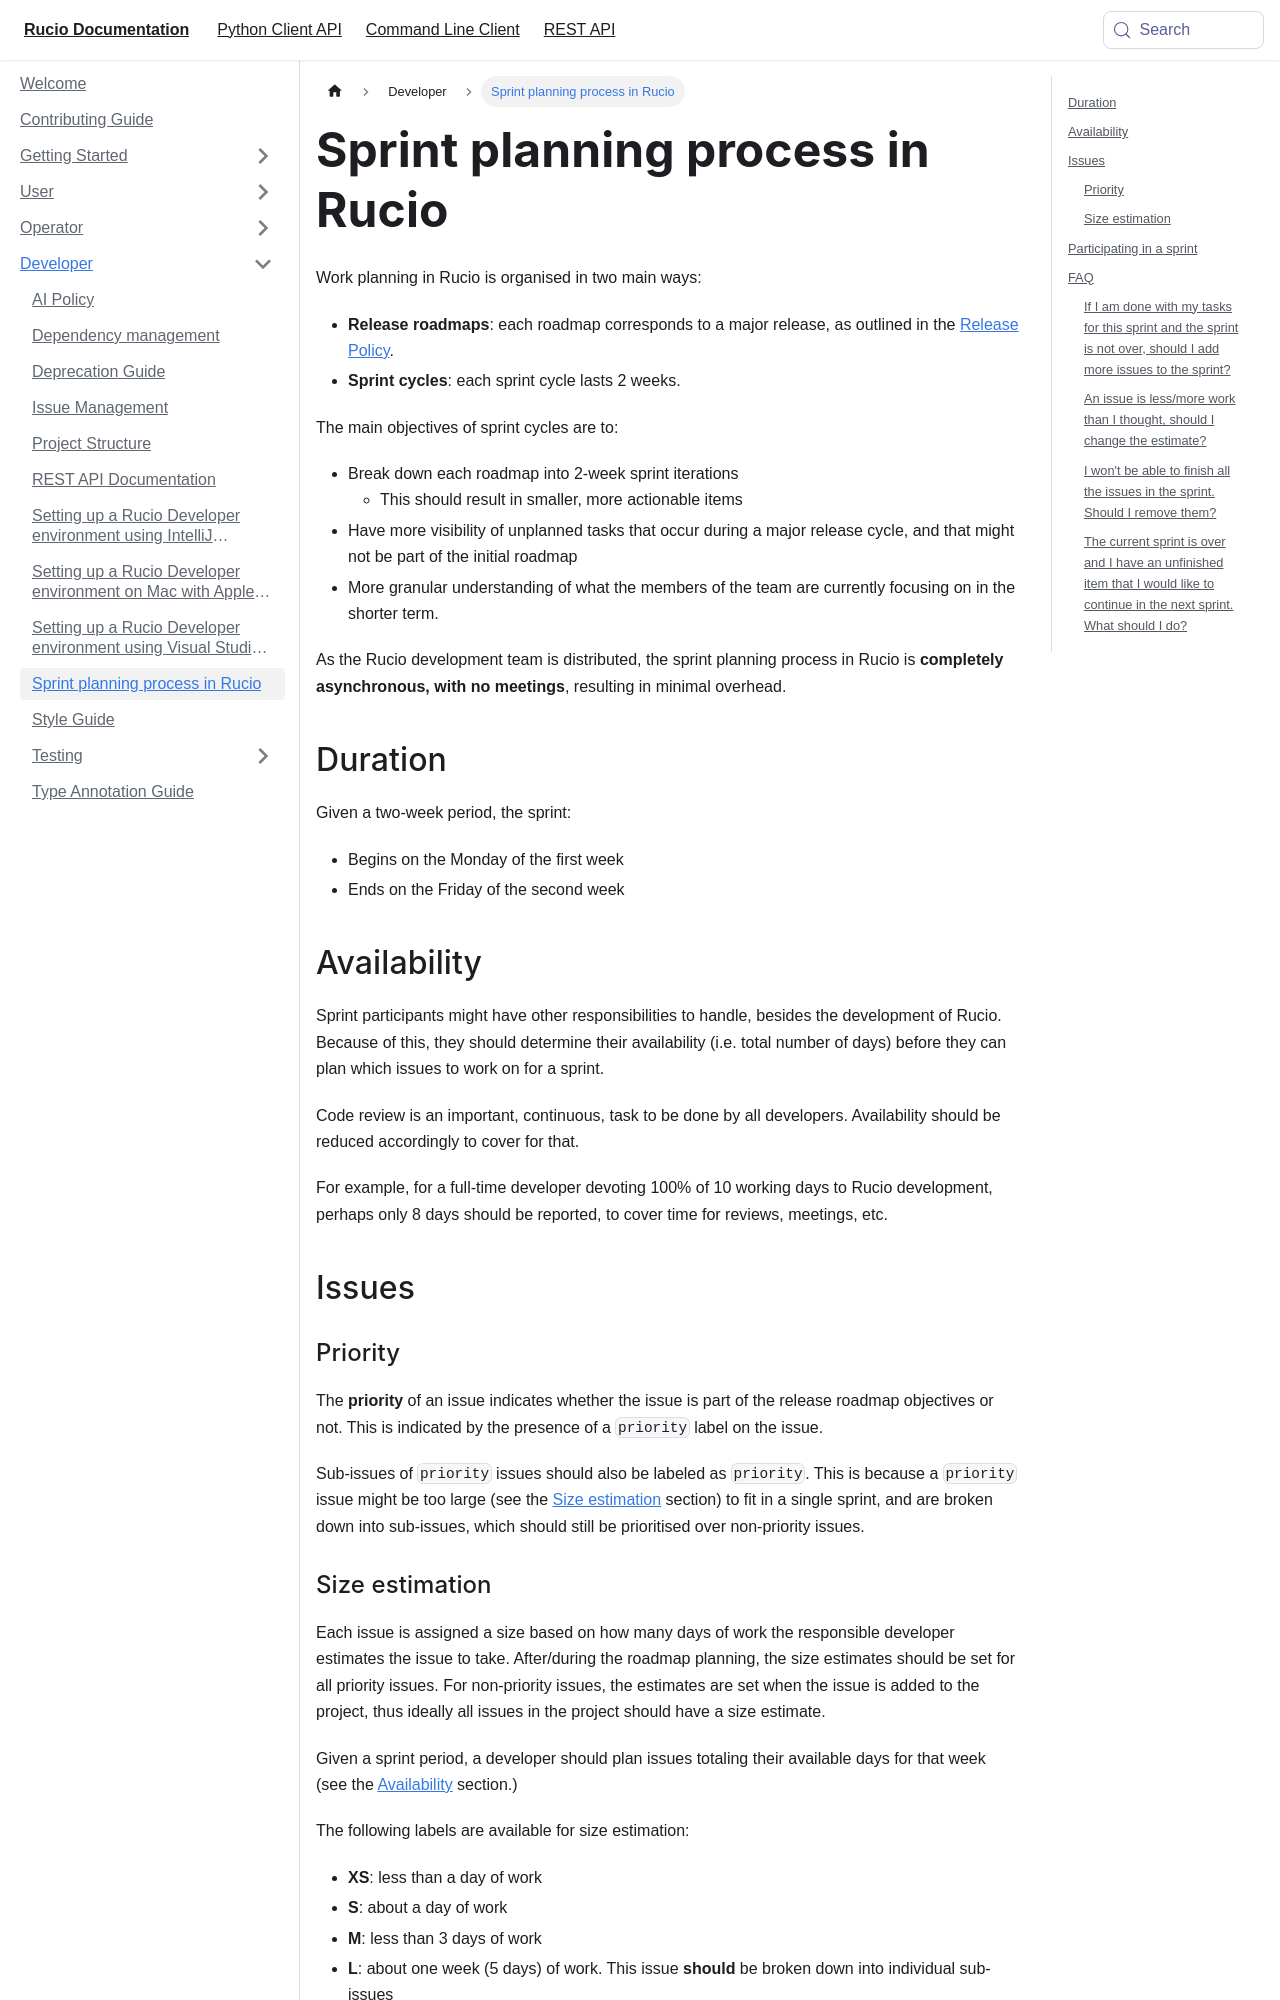

repository: rucio/documentation · page: developer/sprint_planning/index.html · generator: mkdocs

---
id: sprint_planning
title: Sprint planning process in Rucio
---

Work planning in Rucio is organised in two main ways:
- **Release roadmaps**: each roadmap corresponds to a major release, as outlined in the [Release Policy](started/releasepolicy.md).
- **Sprint cycles**: each sprint cycle lasts 2 weeks.

The main objectives of sprint cycles are to:
- Break down each roadmap into 2-week sprint iterations
    - This should result in smaller, more actionable items
- Have more visibility of unplanned tasks that occur during a major release cycle, and that might not be part of the initial roadmap
- More granular understanding of what the members of the team are currently focusing on in the shorter term.

As the Rucio development team is distributed,
the sprint planning process in Rucio is **completely asynchronous, with no meetings**,
resulting in minimal overhead.

## Duration
Given a two-week period, the sprint:
- Begins on the Monday of the first week
- Ends on the Friday of the second week

## Availability
Sprint participants might have other responsibilities to handle, besides the development of Rucio. Because of this, they should determine their availability (i.e. total number of days) before they can plan which issues to work on for a sprint.

Code review is an important, continuous, task to be done by all developers. Availability should be reduced accordingly to cover for that.

For example, for a full-time developer devoting 100% of 10 working days to Rucio development, perhaps only 8 days should be reported, to cover time for reviews, meetings, etc.

## Issues

### Priority
The **priority** of an issue indicates whether the issue is part of the release roadmap objectives or not.
This is indicated by the presence of a `priority` label on the issue.

Sub-issues of `priority` issues should also be labeled as `priority`.
This is because a `priority` issue might be too large (see the [Size estimation](#size-estimation) section) to fit in a single sprint,
and are broken down into sub-issues, which should still be prioritised over non-priority issues.
